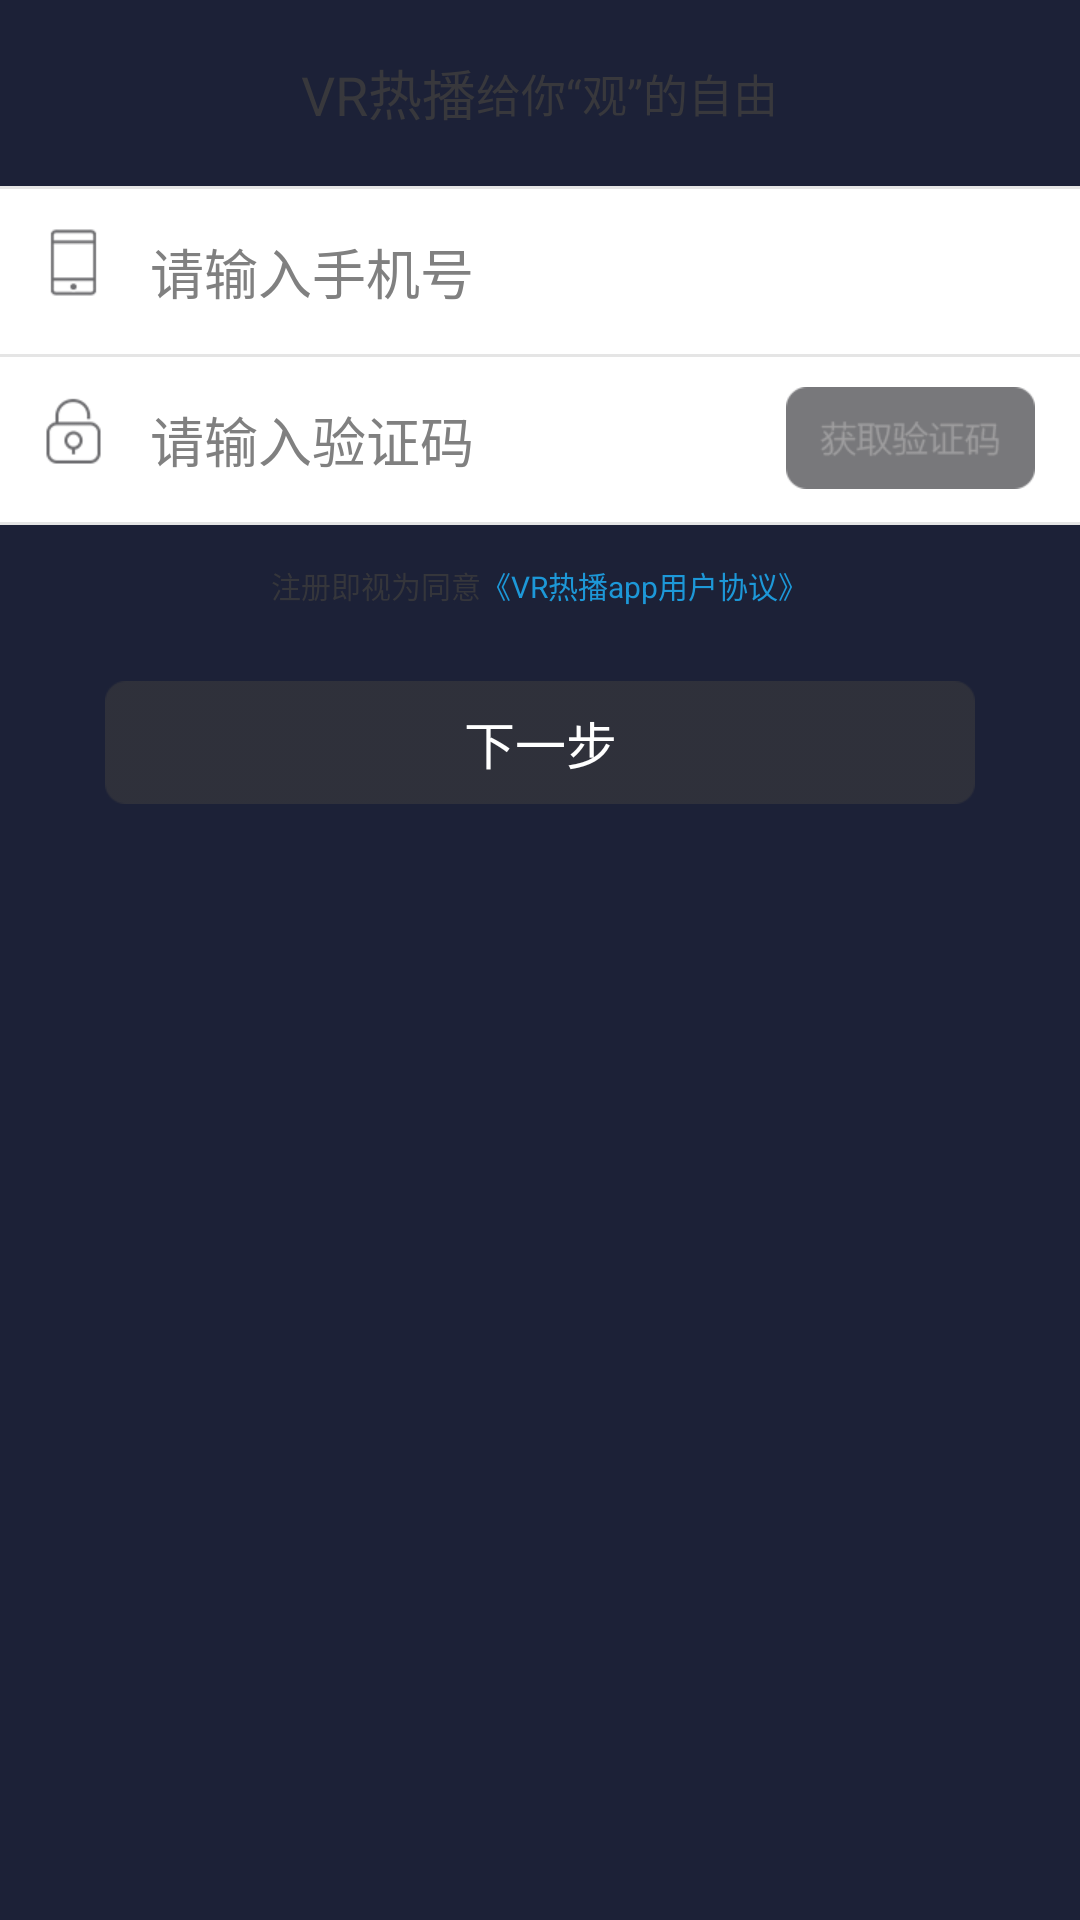

Android layout source for this screen:
<!-- AndroidManifest.xml: application theme ThemeActivity -->
<!-- res/layout/regist1.xml -->
<?xml version="1.0" encoding="utf-8"?>
<LinearLayout xmlns:android="http://schemas.android.com/apk/res/android"
    android:layout_width="match_parent"
    android:layout_height="match_parent">
    <LinearLayout
        android:id="@+id/ll_regist1"
        android:layout_width="match_parent"
        android:layout_height="match_parent"
        android:orientation="vertical">

        <LinearLayout
            android:layout_width="match_parent"
            android:layout_height="62dp"
            android:gravity="center"
            android:orientation="horizontal">
            <TextView
                android:layout_width="wrap_content"
                android:layout_height="wrap_content"
                android:textSize="18sp"
                android:textColor="#38383c"
                android:text="@string/app_name"/>
            <TextView
                android:layout_width="wrap_content"
                android:layout_height="wrap_content"
                android:textSize="15sp"
                android:textColor="#38383c"
                android:text="@string/regist"/>
        </LinearLayout>
        <TextView
            android:id="@+id/tv_findpw"
            android:layout_width="wrap_content"
            android:layout_height="wrap_content"
            android:textSize="15sp"
            android:layout_margin="10dp"
            android:visibility="gone"
            android:textColor="#000000"
            android:text="@string/retrieve_account"/>

        <View
            android:layout_width="match_parent"
            android:layout_height="1dp"
            android:background="#e5e5e5"/>
        <RelativeLayout
            android:layout_width="match_parent"
            android:layout_height="55dp"
            android:orientation="horizontal"
            android:background="#ffffff">
            <ImageView
                android:id="@+id/iv_regist"
                android:layout_width="wrap_content"
                android:layout_height="wrap_content"
                android:layout_margin="10dp"
                android:src="@mipmap/regist"/>
            <EditText
                android:id="@+id/et_phone"
                android:layout_toRightOf="@id/iv_regist"
                android:layout_width="match_parent"
                android:layout_height="match_parent"
                android:inputType="number"
                android:background="@null"
                android:hint="@string/enter_phone"/>
        </RelativeLayout>
        <View
            android:layout_width="match_parent"
            android:layout_height="1dp"
            android:background="#e5e5e5"/>
        <RelativeLayout
            android:layout_width="match_parent"
            android:layout_height="55dp"
            android:orientation="horizontal"
            android:background="#ffffff">
            <ImageView
                android:id="@+id/iv_verificationcode"
                android:layout_width="wrap_content"
                android:layout_height="wrap_content"
                android:layout_margin="10dp"
                android:src="@mipmap/verificationcode"/>
            <EditText
                android:id="@+id/et_verificationcode"
                android:layout_toRightOf="@id/iv_verificationcode"
                android:layout_width="match_parent"
                android:layout_height="match_parent"
                android:inputType="number"
                android:background="@null"
                android:hint="@string/enter_verification"/>
            <Button
                android:id="@+id/bt_verificationcode"
                android:layout_width="wrap_content"
                android:layout_height="wrap_content"
                android:layout_marginRight="15dp"
                android:enabled="false"
                android:background="@drawable/buttom_selector"
                android:layout_alignTop="@+id/iv_verificationcode"
                android:layout_alignParentRight="true"
                android:layout_alignParentEnd="true" />
        </RelativeLayout>
        <View
            android:layout_width="match_parent"
            android:layout_height="1dp"
            android:background="#e5e5e5"/>
        <LinearLayout
            android:layout_width="match_parent"
            android:layout_height="40dp"
            android:orientation="horizontal"
            android:gravity="center">
            <TextView
                android:layout_width="wrap_content"
                android:layout_height="wrap_content"
                android:textColor="#ef38383c"
                android:textSize="10dp"
                android:text="@string/regist_agreed"/>
            <TextView
                android:layout_width="wrap_content"
                android:layout_height="wrap_content"
                android:textColor="#1d98d8"
                android:textSize="10dp"
                android:text="@string/app_agreement"/>

        </LinearLayout>
        <Button
            android:id="@+id/bt_next"
            android:layout_marginTop="12dp"
            android:layout_width="wrap_content"
            android:layout_height="wrap_content"
            android:layout_gravity="center"
            android:textSize="17sp"
            android:enabled="false"
            android:textColor="#ffffff"
            android:text="@string/next_step"
            android:background="@drawable/regist_selector"/>
    </LinearLayout>

</LinearLayout>
<!-- resources referenced by this layout -->
<resources>
  <!-- drawable buttom_selector (drawable) -->
  <?xml version="1.0" encoding="utf-8"?>
  <selector xmlns:android="http://schemas.android.com/apk/res/android">
      <item android:drawable="@mipmap/code_un" android:state_checked="true"></item>
      <item android:drawable="@mipmap/code_un" android:state_pressed="true"></item>
      <item android:drawable="@mipmap/code_un" android:state_enabled="false"></item>
      <item android:drawable="@mipmap/code"></item>
  
  </selector>
  <!-- drawable regist_selector (drawable) -->
  <?xml version="1.0" encoding="utf-8"?>
  <selector xmlns:android="http://schemas.android.com/apk/res/android">
      <item android:drawable="@mipmap/bigbuttom_un" android:state_checked="true"></item>
      <item android:drawable="@mipmap/bigbuttom_un" android:state_pressed="true"></item>
      <item android:drawable="@mipmap/bigbuttom_un" android:state_enabled="false"></item>
      <item android:drawable="@mipmap/bigbuttom"></item>
  
  </selector>
  <!-- mipmap regist: png bitmap (mipmap-xhdpi, 1520 bytes) -->
  <!-- mipmap verificationcode: png bitmap (mipmap-xhdpi, 1976 bytes) -->
  <string name="app_agreement">《VR热播app用户协议》</string>
  <string name="app_name">VR热播</string>
  <string name="enter_phone">请输入手机号</string>
  <string name="enter_verification">请输入验证码</string>
  <string name="next_step">下一步</string>
  <string name="regist">  给你“观”的自由</string>
  <string name="regist_agreed">注册即视为同意 </string>
  <string name="retrieve_account">请在下面输入您要找回的账号：</string>
  <style name="ThemeActivity" mce_bogus="1" parent="android:style/Theme.Black.NoTitleBar">
          <item name="android:windowAnimationStyle">@style/AnimationActivity</item>
          <item name="android:windowBackground">@color/bg_color</item>
      </style>
  <style name="AnimationActivity" mce_bogus="1" parent="@android:style/Animation.Activity">
          
          
          
          
      </style>
  <color name="bg_color">#1c2137</color>
</resources>
